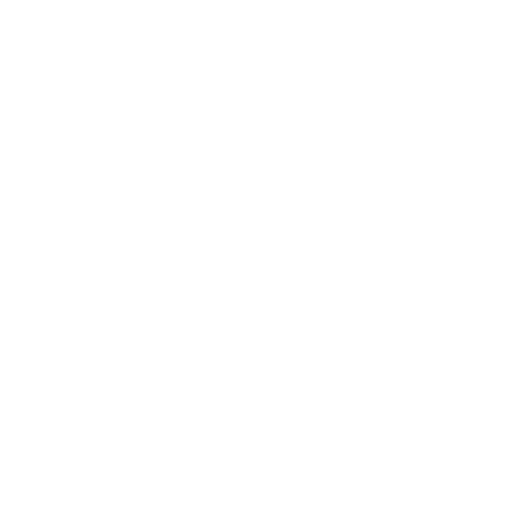
t = 0.00 s
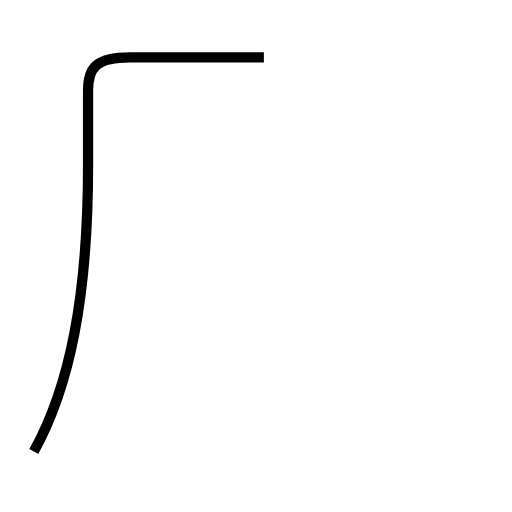
t = 1.66 s
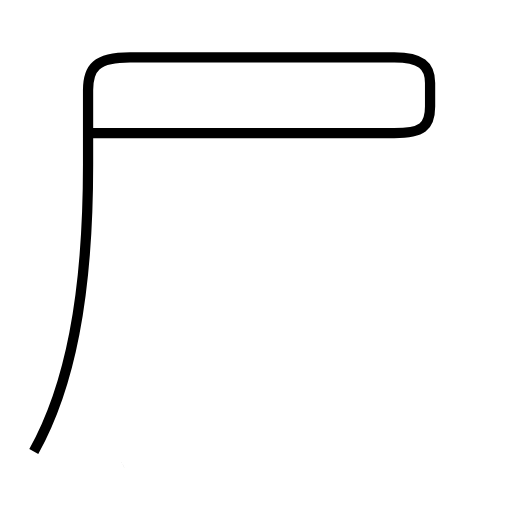
t = 3.31 s
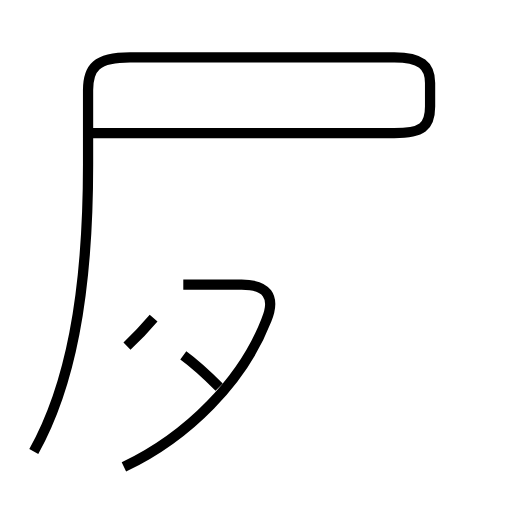
t = 4.52 s
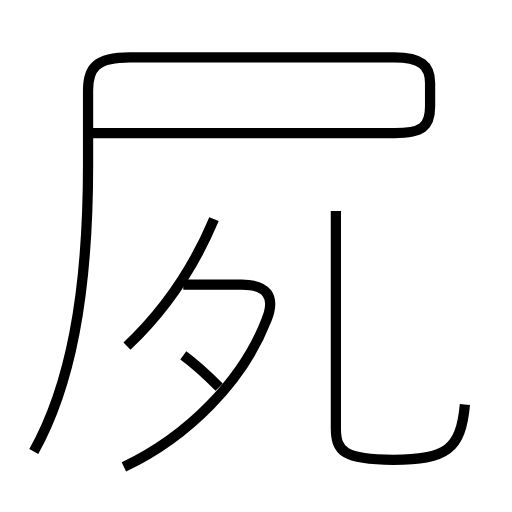
t = 6.02 s
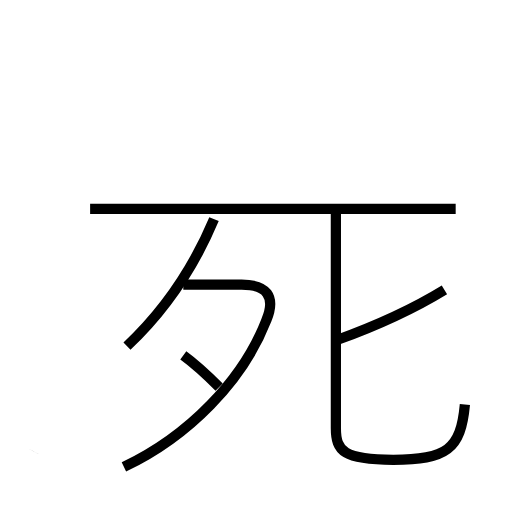
t = 7.44 s

The animated SVG that drew these frames (rendered in a browser with its animation timeline set to each time). Animation: 7 SMIL elements (animate=7); one cycle of 7.44 s.

<?xml version='1.0' encoding='utf-8'?>
<svg viewBox="0.0 -6.0 50.0 50.0" version="1.1" xmlns="http://www.w3.org/2000/svg"><rect x="-1000" y="-1000" width="2000" height="2000" stroke="white" fill="white" /><g style="fill:none;stroke:#000000;stroke-width:1"><path d="M 3.3 0.1 C 6.8 -6.2 8.6 -15.0 8.6 -27.9 L 8.6 -35.2 C 8.6 -37.4 9.4 -38.4 12.7 -38.4 L 38.5 -38.4 C 41.1 -38.4 42.0 -37.6 42.0 -35.9 L 42.0 -33.6 C 42.0 -31.6 41.2 -31.0 38.5 -31.0 L 8.4 -31.0 " transform="translate(0.0 38.0)" stroke-dasharray="110.46375484825313" stroke-dashoffset="110.46375484825313"><animate attributeName="stroke-dashoffset" from="110.46375484825313" to="0" dur="3.313912645447594s" begin="0s; anim_end.end" fill="freeze" id="anim0" /></path><path d="M 12.1 1.6 C 18.4 -1.4 23.7 -6.8 26.0 -12.7 C 27.0 -15.1 26.0 -16.2 23.6 -16.2 L 17.9 -16.2 " transform="translate(0.0 38.0)" stroke-dasharray="31.576696188154607" stroke-dashoffset="31.576696188154607"><animate attributeName="stroke-dashoffset" from="31.576696188154607" to="0" dur="0.9473008856446382s" begin="anim0.end" fill="freeze" id="anim1" /></path><path d="M 21.4 -6.2 C 20.1 -7.5 19.0 -8.5 17.9 -9.3 " transform="translate(0.0 38.0)" stroke-dasharray="4.6802342974627384" stroke-dashoffset="4.6802342974627384"><animate attributeName="stroke-dashoffset" from="4.6802342974627384" to="0" dur="0.14040702892388215s" begin="anim1.end" fill="freeze" id="anim2" /></path><path d="M 12.4 -10.2 C 15.8 -13.4 18.8 -17.6 20.9 -22.6 " transform="translate(0.0 38.0)" stroke-dasharray="15.142725763266979" stroke-dashoffset="15.142725763266979"><animate attributeName="stroke-dashoffset" from="15.142725763266979" to="0" dur="0.45428177289800936s" begin="anim2.end" fill="freeze" id="anim3" /></path><path d="M 45.4 -4.5 C 45.0 -0.1 43.6 0.9 38.4 0.9 C 33.6 0.9 32.8 0.1 32.8 -2.2 L 32.8 -23.4 " transform="translate(0.0 38.0)" stroke-dasharray="38.94779353088566" stroke-dashoffset="38.94779353088566"><animate attributeName="stroke-dashoffset" from="38.94779353088566" to="0" dur="1.1684338059265698s" begin="anim3.end" fill="freeze" id="anim4" /></path><path d="M 44.5 -23.6 L 8.8 -23.6 " transform="translate(0.0 38.0)" stroke-dasharray="35.7" stroke-dashoffset="35.7"><animate attributeName="stroke-dashoffset" from="35.7" to="0" dur="1.071s" begin="anim4.end" fill="freeze" id="anim5" /></path><path d="M 32.9 -10.8 C 36.5 -12.1 40.3 -13.8 43.4 -15.7" transform="translate(0.0 38.0)" stroke-dasharray="11.605913984508017" stroke-dashoffset="11.605913984508017"><animate attributeName="stroke-dashoffset" from="11.605913984508017" to="0" dur="0.3481774195352405s" begin="anim5.end" fill="freeze" id="anim_end" /></path></g></svg>
